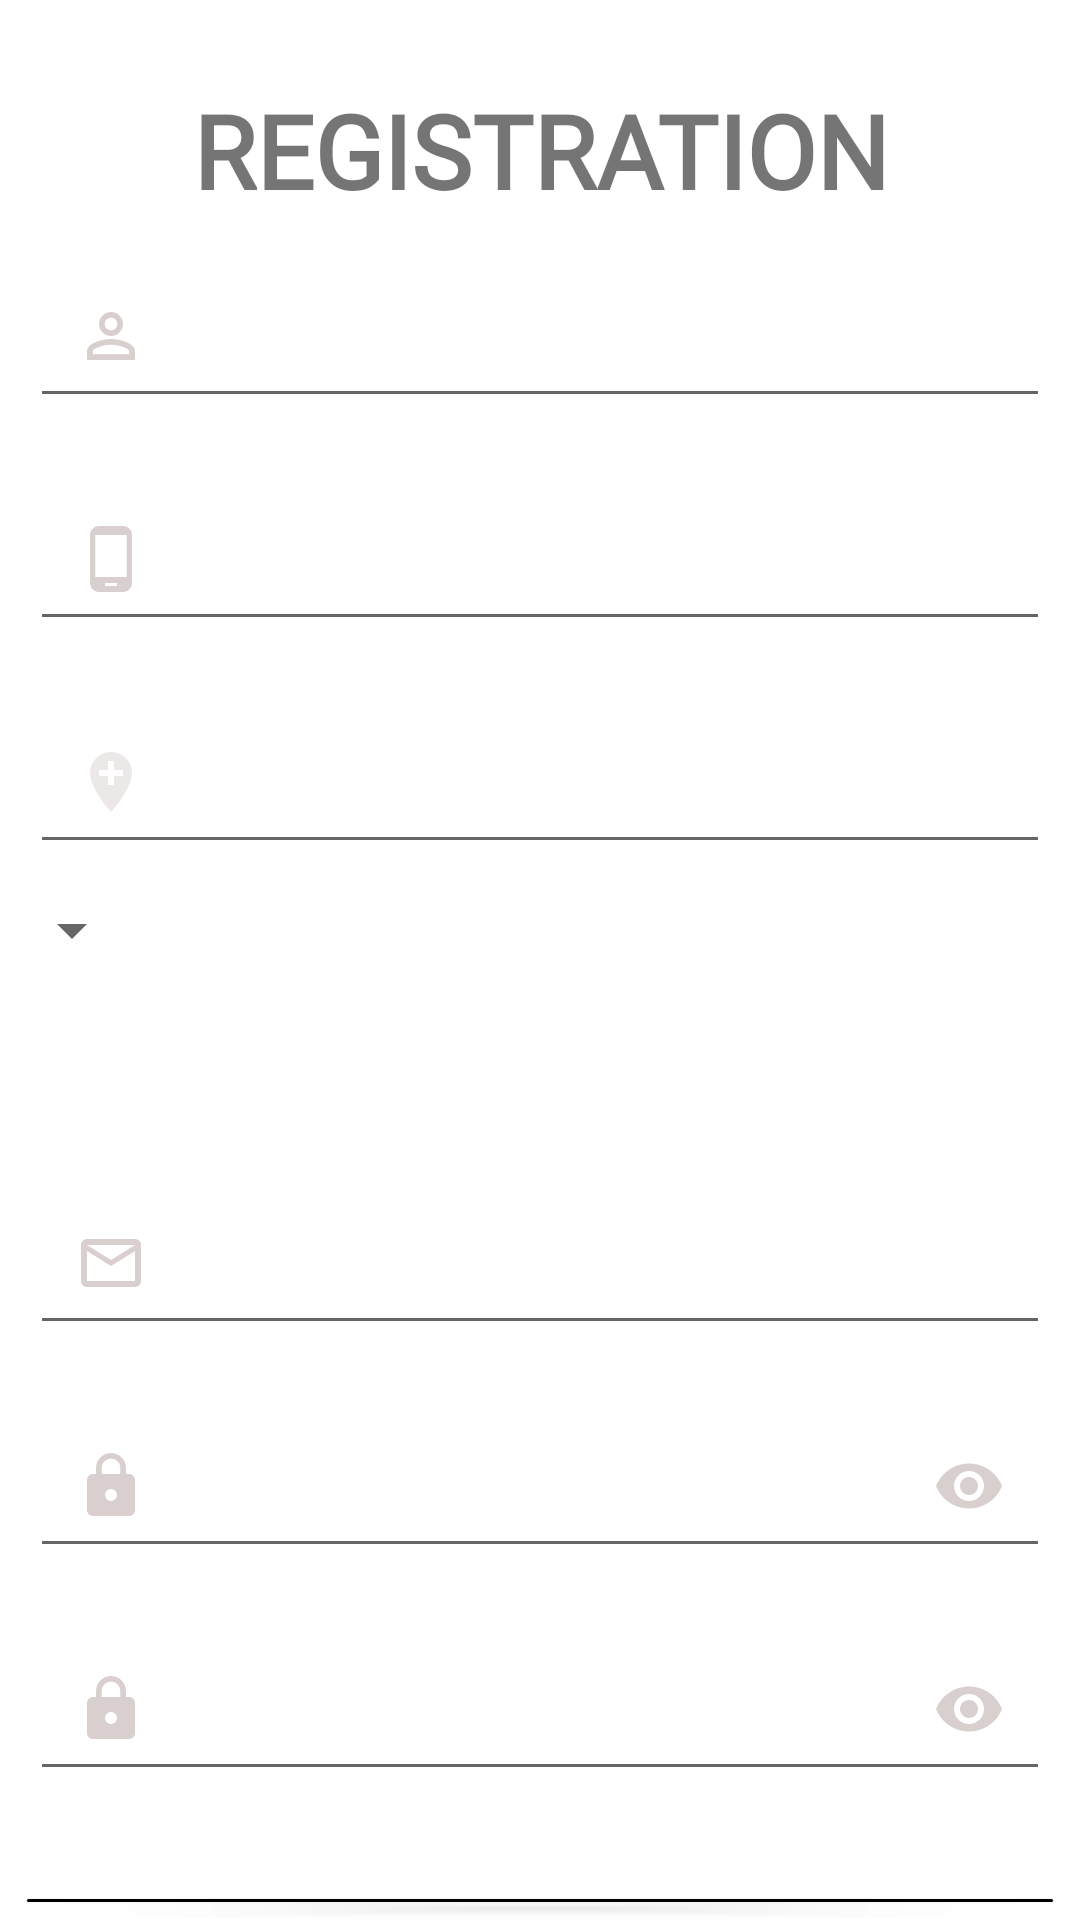

This screen was rendered from an Android layout file. Write that file and the resources it references.
<!-- AndroidManifest.xml: application theme Theme.InputControl -->
<!-- res/layout/activity_signup.xml -->
<?xml version="1.0" encoding="utf-8"?>
<LinearLayout xmlns:android="http://schemas.android.com/apk/res/android"
    xmlns:app="http://schemas.android.com/apk/res-auto"
    xmlns:tools="http://schemas.android.com/tools"
    android:layout_width="match_parent"
    android:layout_height="match_parent"
    android:orientation="vertical"
    tools:context=".Signup">

    
    
    
    
    
    

    <TextView
        android:layout_width="wrap_content"
        android:layout_height="50dp"
        android:layout_gravity="center"
        android:layout_marginTop="25dp"
        android:fontFamily="@font/alfa_slab_one"
        android:gravity="center|center_horizontal"
        android:text="REGISTRATION"
        android:textSize="34sp"
        android:textStyle="bold" />


    <EditText
        android:id="@+id/name_et"
        android:layout_width="match_parent"
        android:layout_height="wrap_content"
        android:layout_margin="10dp"
        android:drawableLeft="@drawable/ic_baseline_person_outline_24"
        android:drawablePadding="20dp"
        android:hint="Full Name"
        android:padding="15dp"
        android:textColor="@color/white"
        android:textColorHint="@color/white" />

    <EditText
        android:id="@+id/phone_et"
        android:layout_width="match_parent"
        android:layout_height="wrap_content"
        android:layout_margin="10dp"
        android:drawableLeft="@drawable/ic_baseline_phone_android_24"
        android:drawablePadding="20dp"
        android:hint="Phone"
        android:padding="15dp"
        android:textColor="@color/white"
        android:textColorHint="@color/white" />

    <EditText
        android:id="@+id/add_et"
        android:layout_width="match_parent"
        android:layout_height="wrap_content"
        android:layout_margin="10dp"
        android:drawableLeft="@drawable/ic_baseline_add_location_24"
        android:drawablePadding="20dp"
        android:hint="Address"
        android:padding="15dp"
        android:textColor="@color/white"
        android:textColorHint="@color/white" />

    <LinearLayout
        android:layout_width="match_parent"
        android:layout_height="28dp"
        android:orientation="horizontal">

        <Spinner
            android:id="@+id/city_spn"
            android:layout_width="wrap_content"
            android:layout_height="wrap_content"
            android:dropDownSelector="@drawable/ic_baseline_arrow_right_24"
            android:spinnerMode="dialog" />

        <CheckBox
            android:layout_width="wrap_content"
            android:layout_height="wrap_content"
            android:layout_marginLeft="200dp"
            android:buttonTint="@color/white"
            android:text="Permanent Address"
            android:textColor="@color/white" />

    </LinearLayout>


    <RadioGroup
        android:layout_width="match_parent"
        android:layout_height="wrap_content"
        android:orientation="horizontal"
        android:textAlignment="center">

        <RadioButton
            android:layout_width="wrap_content"
            android:layout_height="wrap_content"
            android:layout_marginLeft="50dp"
            android:layout_marginTop="10dp"
            android:buttonTint="@color/white"
            android:text="Office"
            android:textColor="@color/white" />

        <RadioButton
            android:layout_width="wrap_content"
            android:layout_height="wrap_content"
            android:layout_marginLeft="50dp"
            android:layout_marginTop="10dp"
            android:buttonTint="@color/white"
            android:text="Home"
            android:textColor="@color/white" />
    </RadioGroup>

    <EditText
        android:id="@+id/email_et"
        android:layout_width="match_parent"
        android:layout_height="wrap_content"
        android:layout_margin="10dp"
        android:drawableLeft="@drawable/ic_baseline_mail_outline_24"
        android:drawablePadding="20dp"
        android:hint="Email"
        android:padding="15dp"
        android:textColor="@color/white"
        android:textColorHint="@color/white" />

    <EditText
        android:id="@+id/password_signup_et"
        android:layout_width="match_parent"
        android:layout_height="wrap_content"
        android:layout_margin="10dp"
        android:drawableLeft="@drawable/ic_baseline_lock_24"
        android:drawableRight="@drawable/ic_baseline_remove_red_eye_24"
        android:drawablePadding="20dp"
        android:hint="Password"
        android:padding="15dp"
        android:textColor="@color/white"
        android:textColorHint="@color/white" />

    <EditText
        android:id="@+id/cnf_password_signup_et"
        android:layout_width="match_parent"
        android:layout_height="wrap_content"
        android:layout_margin="10dp"
        android:drawableLeft="@drawable/ic_baseline_lock_24"
        android:drawableRight="@drawable/ic_baseline_remove_red_eye_24"
        android:drawablePadding="20dp"
        android:hint="Confirm Password"
        android:padding="15dp"
        android:password="true"
        android:textColor="@color/white"
        android:textColorHint="@color/white" />

    <Button
        android:id="@+id/signup_btn"
        android:layout_width="350dp"
        android:layout_height="wrap_content"
        android:layout_gravity="center"
        android:layout_marginTop="20dp"
        android:backgroundTint="@color/black"
        android:text="SIGN UP"
        android:textSize="20dp" />

</LinearLayout>
<!-- resources referenced by this layout -->
<resources>
  <color name="black">#FF000000</color>
  <color name="white">#FFFFFFFF</color>
  <!-- drawable ic_baseline_add_location_24 (drawable) -->
  <vector android:height="24dp" android:tint="#ECE8E8"
      android:viewportHeight="24" android:viewportWidth="24"
      android:width="24dp" xmlns:android="http://schemas.android.com/apk/res/android">
      <path android:fillColor="@android:color/white" android:pathData="M12,2C8.14,2 5,5.14 5,9c0,5.25 7,13 7,13s7,-7.75 7,-13c0,-3.86 -3.14,-7 -7,-7zM16,10h-3v3h-2v-3L8,10L8,8h3L11,5h2v3h3v2z"/>
  </vector>
  <!-- drawable ic_baseline_lock_24 (drawable) -->
  <vector android:height="24dp" android:tint="#D9CFCF"
      android:viewportHeight="24" android:viewportWidth="24"
      android:width="24dp" xmlns:android="http://schemas.android.com/apk/res/android">
      <path android:fillColor="@android:color/white" android:pathData="M18,8h-1L17,6c0,-2.76 -2.24,-5 -5,-5S7,3.24 7,6v2L6,8c-1.1,0 -2,0.9 -2,2v10c0,1.1 0.9,2 2,2h12c1.1,0 2,-0.9 2,-2L20,10c0,-1.1 -0.9,-2 -2,-2zM12,17c-1.1,0 -2,-0.9 -2,-2s0.9,-2 2,-2 2,0.9 2,2 -0.9,2 -2,2zM15.1,8L8.9,8L8.9,6c0,-1.71 1.39,-3.1 3.1,-3.1 1.71,0 3.1,1.39 3.1,3.1v2z"/>
  </vector>
  <!-- drawable ic_baseline_mail_outline_24 (drawable) -->
  <vector android:height="24dp" android:tint="#D9CFCF"
      android:viewportHeight="24" android:viewportWidth="24"
      android:width="24dp" xmlns:android="http://schemas.android.com/apk/res/android">
      <path android:fillColor="@android:color/white" android:pathData="M20,4L4,4c-1.1,0 -1.99,0.9 -1.99,2L2,18c0,1.1 0.9,2 2,2h16c1.1,0 2,-0.9 2,-2L22,6c0,-1.1 -0.9,-2 -2,-2zM20,18L4,18L4,8l8,5 8,-5v10zM12,11L4,6h16l-8,5z"/>
  </vector>
  <!-- drawable ic_baseline_phone_android_24 (drawable) -->
  <vector android:height="24dp" android:tint="#D9CFCF"
      android:viewportHeight="24" android:viewportWidth="24"
      android:width="24dp" xmlns:android="http://schemas.android.com/apk/res/android">
      <path android:fillColor="@android:color/white" android:pathData="M16,1L8,1C6.34,1 5,2.34 5,4v16c0,1.66 1.34,3 3,3h8c1.66,0 3,-1.34 3,-3L19,4c0,-1.66 -1.34,-3 -3,-3zM14,21h-4v-1h4v1zM17.25,18L6.75,18L6.75,4h10.5v14z"/>
  </vector>
  <!-- drawable ic_baseline_remove_red_eye_24 (drawable) -->
  <vector android:height="24dp" android:tint="#D9CFCF"
      android:viewportHeight="24" android:viewportWidth="24"
      android:width="24dp" xmlns:android="http://schemas.android.com/apk/res/android">
      <path android:fillColor="@android:color/white" android:pathData="M12,4.5C7,4.5 2.73,7.61 1,12c1.73,4.39 6,7.5 11,7.5s9.27,-3.11 11,-7.5c-1.73,-4.39 -6,-7.5 -11,-7.5zM12,17c-2.76,0 -5,-2.24 -5,-5s2.24,-5 5,-5 5,2.24 5,5 -2.24,5 -5,5zM12,9c-1.66,0 -3,1.34 -3,3s1.34,3 3,3 3,-1.34 3,-3 -1.34,-3 -3,-3z"/>
  </vector>
  <style name="Theme.InputControl" parent="Theme.MaterialComponents.DayNight.DarkActionBar">
          
          <item name="colorPrimary">@color/purple_500</item>
          <item name="colorPrimaryVariant">@color/purple_700</item>
          <item name="colorOnPrimary">@color/white</item>
          
          <item name="colorSecondary">@color/teal_200</item>
          <item name="colorSecondaryVariant">@color/teal_700</item>
          <item name="colorOnSecondary">@color/black</item>
          
          <item name="android:statusBarColor" tools:targetApi="l">?attr/colorPrimaryVariant</item>
          
      </style>
  <color name="purple_500">#FF6200EE</color>
  <color name="purple_700">#FF3700B3</color>
  <color name="teal_200">#FF03DAC5</color>
  <color name="teal_700">#FF018786</color>
</resources>
